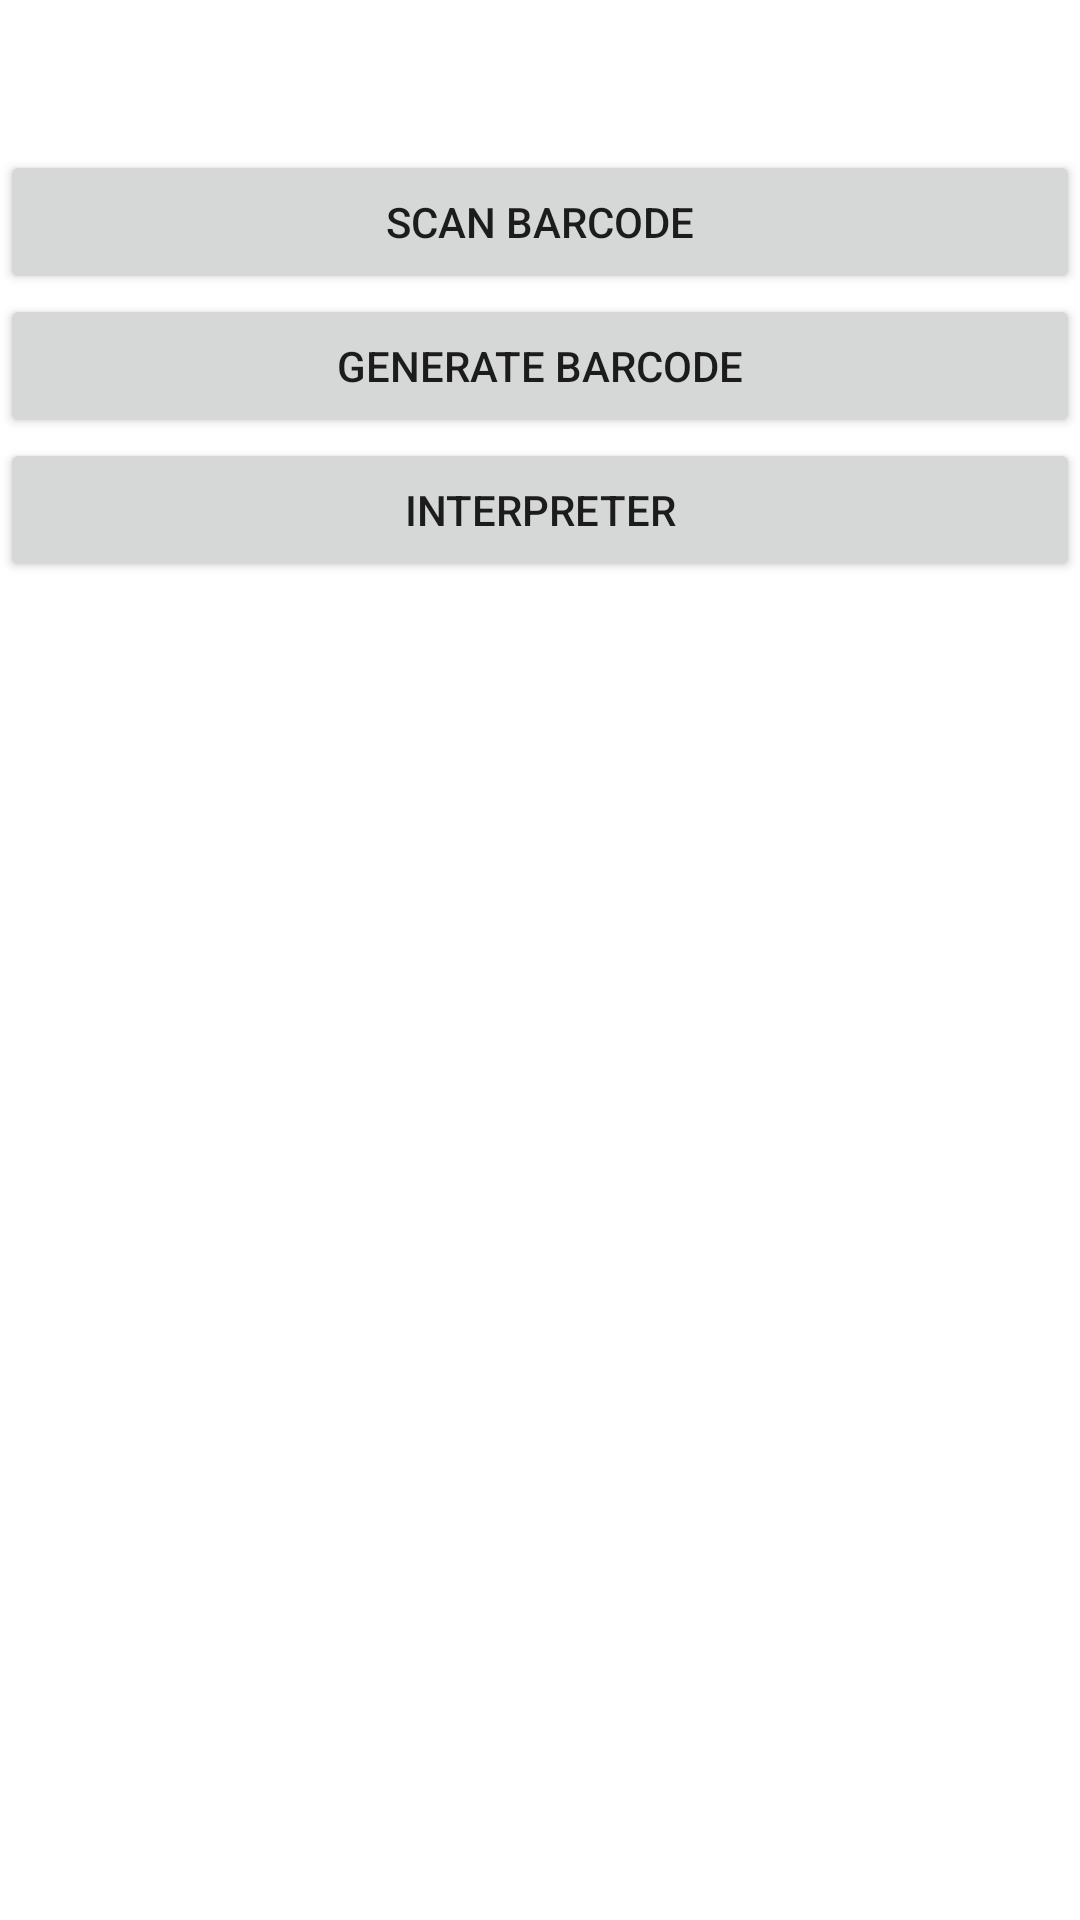

This screen was rendered from an Android layout file. Write that file and the resources it references.
<!-- AndroidManifest.xml: application theme Theme.RWQRcode -->
<!-- res/layout/activity_main.xml -->
<?xml version="1.0" encoding="utf-8"?>
<LinearLayout xmlns:android="http://schemas.android.com/apk/res/android"
    xmlns:app="http://schemas.android.com/apk/res-auto"
    android:orientation="vertical"
    xmlns:tools="http://schemas.android.com/tools"
    android:layout_width="match_parent"
    android:layout_height="match_parent"
    tools:context=".MainActivity">

    <Button
        android:layout_marginTop="50dp"
        android:layout_width="match_parent"
        android:layout_height="wrap_content"
        android:id="@+id/btnScanBarcode"
        android:text="@string/scan_barcode"
        tools:ignore="MissingConstraints" />
    <Button
        android:layout_width="match_parent"
        android:layout_height="wrap_content"
        android:id="@+id/gcode"
        android:text="@string/generate_barcode"/>

    <Button
        android:layout_width="match_parent"
        android:layout_height="wrap_content"
        android:id="@+id/inter"
        android:text="Interpreter"/>

</LinearLayout>
<!-- resources referenced by this layout -->
<resources>
  <string name="generate_barcode">generate barcode</string>
  <string name="scan_barcode">scan barcode</string>
  <style name="Theme.RWQRcode" parent="Theme.MaterialComponents.DayNight.DarkActionBar">
          
          <item name="colorPrimary">@color/purple_500</item>
          <item name="colorPrimaryVariant">@color/purple_700</item>
          <item name="colorOnPrimary">@color/white</item>
          
          <item name="colorSecondary">@color/teal_200</item>
          <item name="colorSecondaryVariant">@color/teal_700</item>
          <item name="colorOnSecondary">@color/black</item>
          
          <item name="android:statusBarColor" tools:targetApi="l">?attr/colorPrimaryVariant</item>
          
      </style>
  <!-- not gathered from this repository: default colours our renderer supplied (Android Studio template values) -->
  <color name="purple_500">#FF6200EE</color>
  <color name="purple_700">#FF3700B3</color>
  <color name="teal_200">#FF03DAC5</color>
  <color name="teal_700">#FF018786</color>
  <color name="black">#FF000000</color>
  <color name="white">#FFFFFFFF</color>
</resources>
